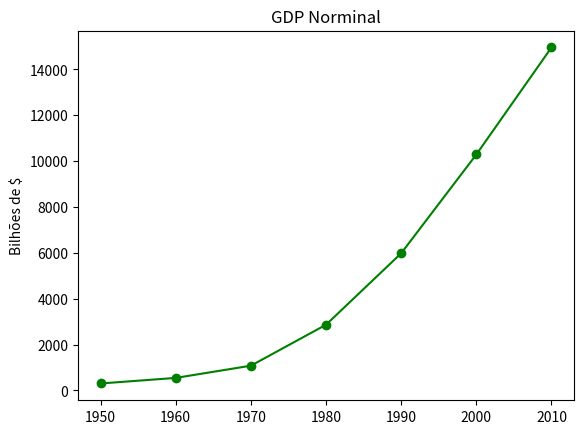

Reproduce this figure in Python.
# -*- coding: utf-8 -*-
"""
Created on Sun Jun 23 21:16:57 2019

[redacted]
"""

from matplotlib import pyplot as plt

years = [1950,1960,1970,1980,1990,2000,2010]
gdp = [300.2,543.3,1075.9,2862.5,5979.6,10289.7,14958.3]

#Cria um Gráfico de Linha, Anos no eixo X, GDP no eixo Y

plt.plot (years, gdp, color='green', marker='o', linestyle='solid')

#adiciona um Título

plt.title("GDP Norminal")

#Adiciona um selo no eixo Y
plt.ylabel ("Bilhões de $")
plt.show